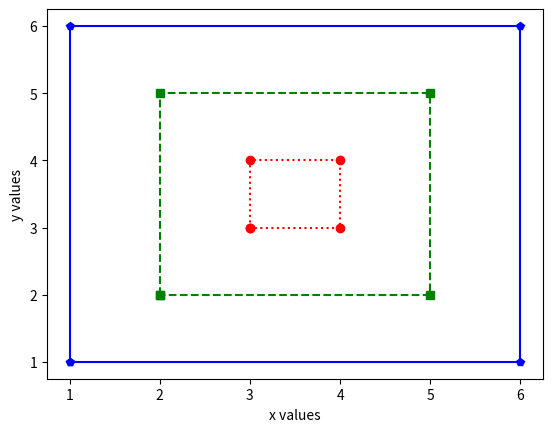

This figure's Python source:
# This program will display the path Beep and Bop are taking through Robo City.
import matplotlib.pyplot as plt


def small():
    # This function will draw a small red square using circles and dashed lines
    red_x_plot = [3, 3, 4, 4, 3]
    red_y_plot = [3, 4, 4, 3, 3]
    plt.plot(red_x_plot, red_y_plot, 'ro:')
    # 'ro:' plots out a red dotted line with circles as markers


def medium():
    # This function will draw a medium green square using squares and dashed lines
    green_x_plot = [2, 2, 5, 5, 2]
    green_y_plot = [2, 5, 5, 2, 2]
    plt.plot(green_x_plot, green_y_plot, 'gs--')
    # 'gs--' plots out a green dashed line with squares as markers


def large():
    # This function will draw a large blue square using crosses and straight lines
    blue_x_plot = [1, 1, 6, 6, 1]
    blue_y_plot = [1, 6, 6, 1, 1]
    plt.plot(blue_x_plot, blue_y_plot, 'bp-')
    # 'bp-' plots out a blue solid line with pentagons as markers


def run():
    # Calls the first 3 functions and then shows all of the plotted squares in a single window
    small()
    medium()
    large()
    plt.xlabel('x values')
    plt.ylabel('y values')
    plt.show()


if __name__ == '__main__':
    # Execute when file is run directly
    run()
